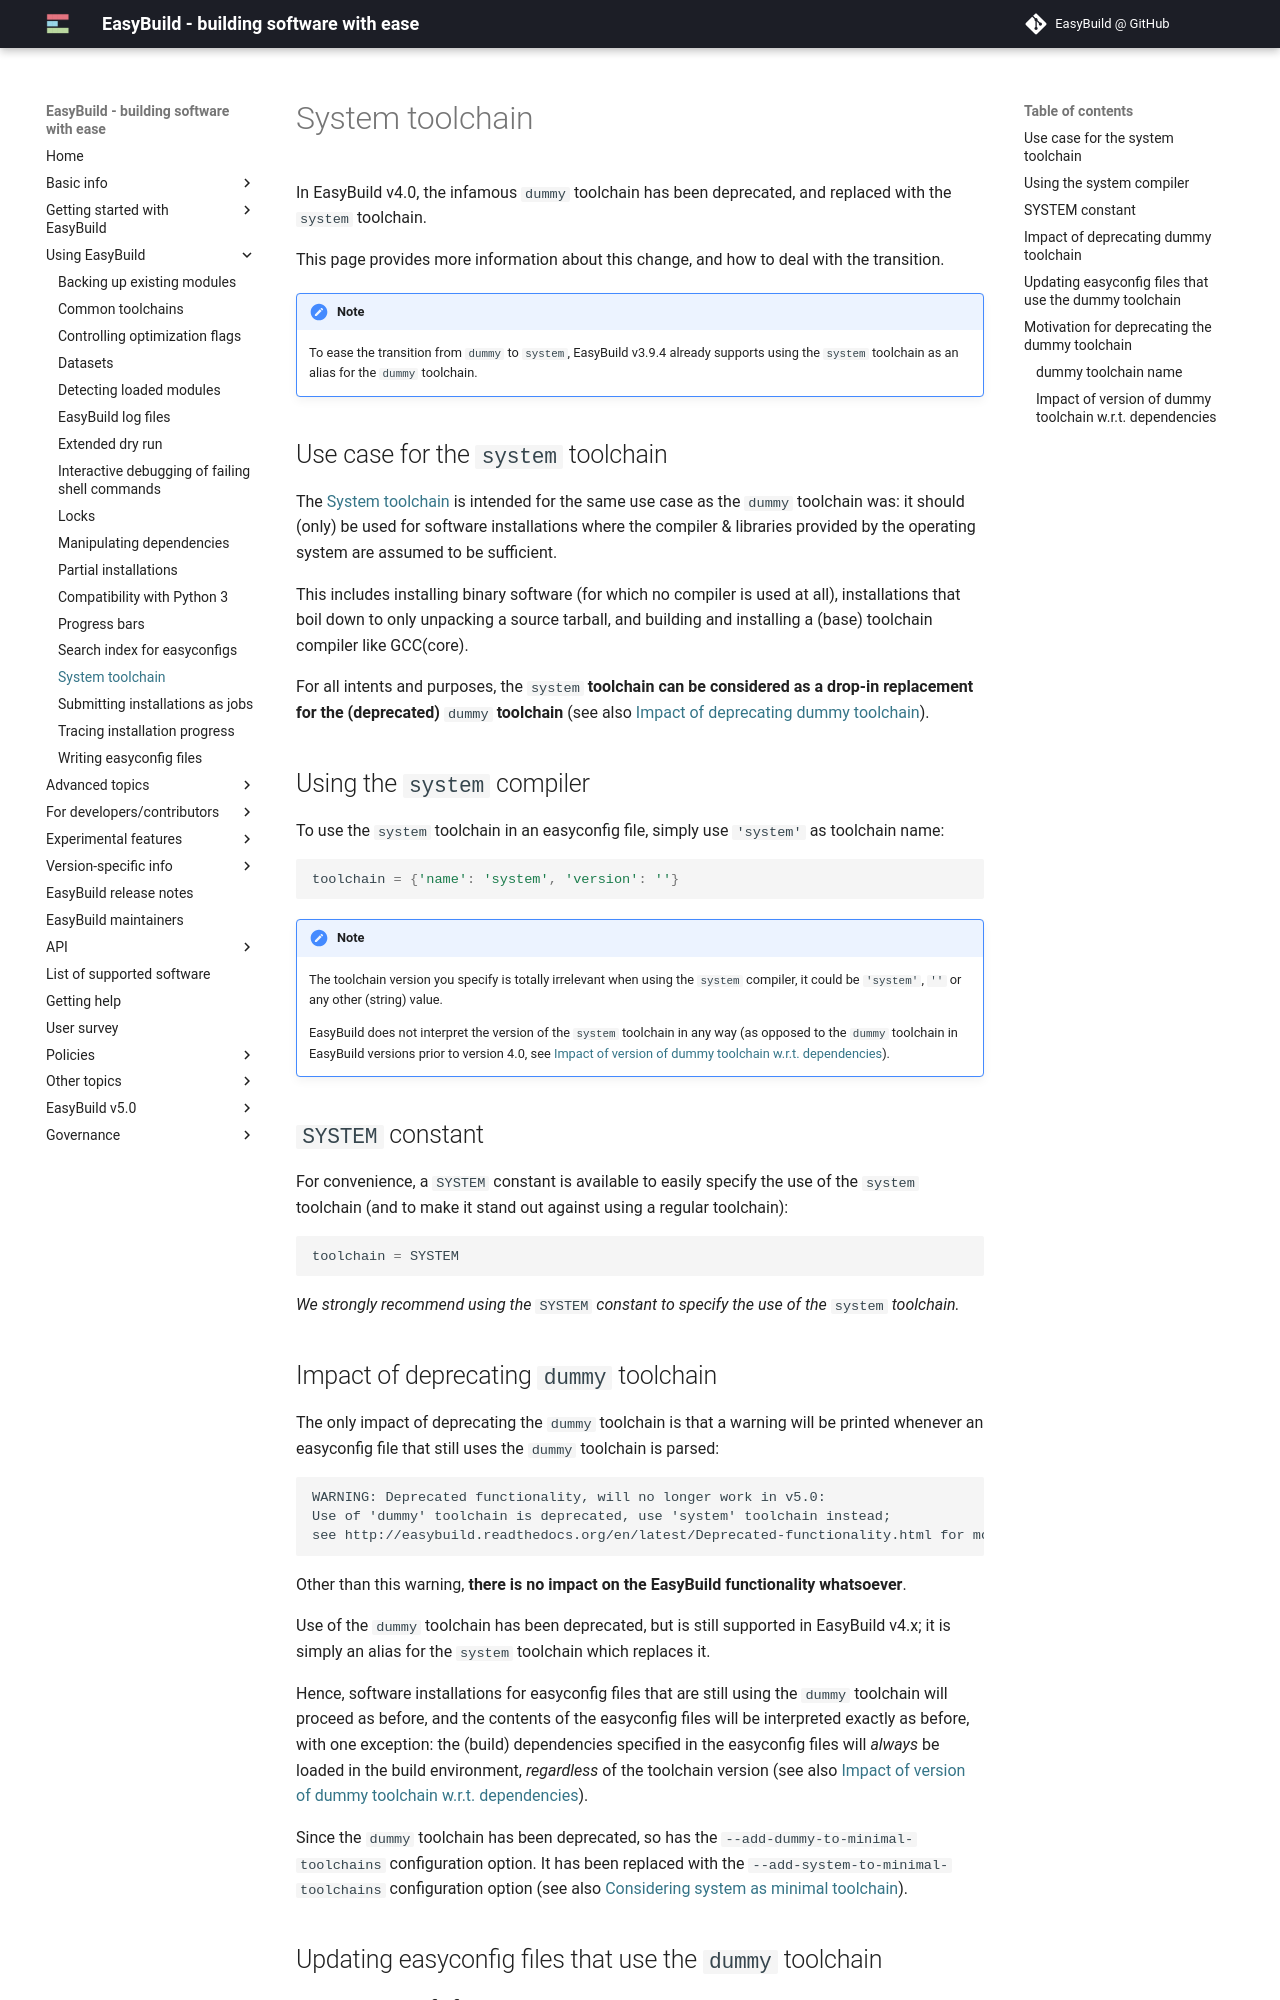

repository: easybuilders/easybuild-docs · page: system-toolchain/index.html · generator: mkdocs

# System toolchain {: #system_toolchain }

In EasyBuild v4.0, the infamous `dummy` toolchain has been deprecated, and replaced with the `system` toolchain.

This page provides more information about this change, and how to deal with the transition.

!!! note
    To ease the transition from `dummy` to `system`, EasyBuild v3.9.4 already supports using the `system`
    toolchain as an alias for the `dummy` toolchain.


## Use case for the `system` toolchain {: #system_toolchain_semantics }

The [System toolchain][system_toolchain] is intended for the same use case as the `dummy` toolchain was: it should (only) be used
for software installations where the compiler & libraries provided by the operating system are assumed to
be sufficient.

This includes installing binary software (for which no compiler is used at all), installations that boil down to
only unpacking a source tarball, and building and installing a (base) toolchain compiler like GCC(core).

For all intents and purposes, the `system` **toolchain can be considered as a drop-in replacement for
the (deprecated)** `dummy` **toolchain** (see also [Impact of deprecating dummy toolchain][system_toolchain_impact_deprecated_dummy]).


## Using the `system` compiler {: #system_toolchain_usage }

To use the `system` toolchain in an easyconfig file, simply use `'system'` as toolchain name:

``` python
toolchain = {'name': 'system', 'version': ''}
```

!!! note
    The toolchain version you specify is totally irrelevant when using the `system` compiler,
    it could be `'system'`, `''` or any other (string) value.

    EasyBuild does not interpret the version of the `system` toolchain in any way
    (as opposed to the `dummy` toolchain in EasyBuild versions prior to version 4.0,
    see [Impact of version of dummy toolchain w.r.t. dependencies][system_toolchain_motivation_deprecating_dummy_version_and_deps]).


## `SYSTEM` constant {: #system_toolchain_SYSTEM_constant }

For convenience, a `SYSTEM` constant is available to easily specify the use of the `system` toolchain
(and to make it stand out against using a regular toolchain):

``` python
toolchain = SYSTEM
```

*We strongly recommend using the* `SYSTEM` *constant to specify the use of the* `system` *toolchain.*


## Impact of deprecating `dummy` toolchain {: #system_toolchain_impact_deprecated_dummy }

The only impact of deprecating the `dummy` toolchain is that a warning will be printed whenever an easyconfig file
that still uses the `dummy` toolchain is parsed:

``` log
WARNING: Deprecated functionality, will no longer work in v5.0:
Use of 'dummy' toolchain is deprecated, use 'system' toolchain instead;
see http://easybuild.readthedocs.org/en/latest/Deprecated-functionality.html for more information
```

Other than this warning, **there is no impact on the EasyBuild functionality whatsoever**.

Use of the `dummy` toolchain has been deprecated, but is still supported in EasyBuild v4.x; it is simply
an alias for the `system` toolchain which replaces it.

Hence, software installations for easyconfig files that are still using the `dummy` toolchain will proceed as before,
and the contents of the easyconfig files will be interpreted exactly as before, with one exception:
the (build) dependencies specified in the easyconfig files will *always* be loaded in the build environment,
*regardless* of the toolchain version (see also [Impact of version of dummy toolchain w.r.t. dependencies][system_toolchain_motivation_deprecating_dummy_version_and_deps]).

Since the `dummy` toolchain has been deprecated, so has the `--add-dummy-to-minimal-toolchains` configuration option.
It has been replaced with the `--add-system-to-minimal-toolchains` configuration option (see also [Considering system as minimal toolchain][minimal_toolchains_system]).
